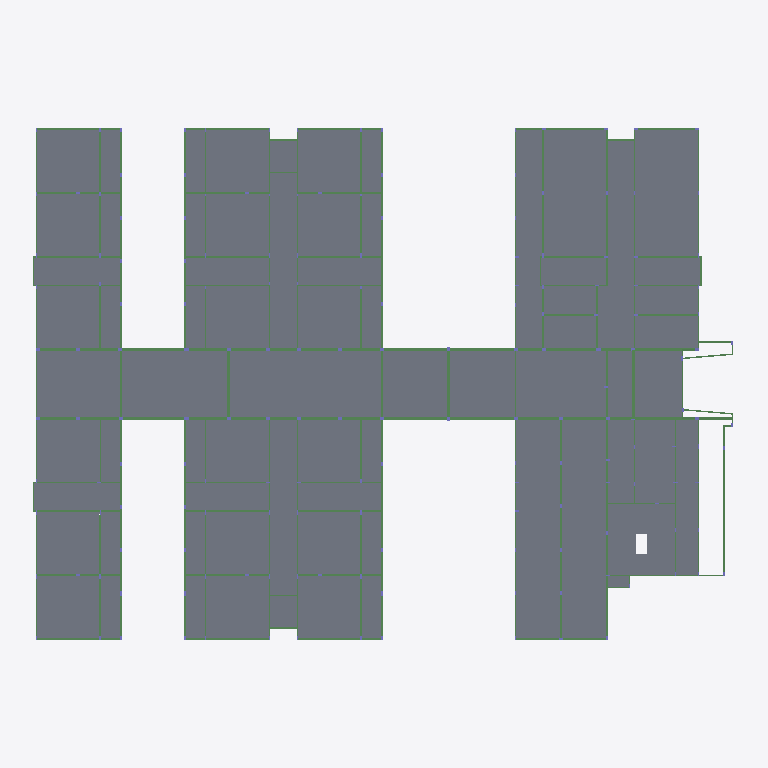
Plan cut of the same IFC building model at storey 'Laje Cobertura' (level 2.90 m, cut at 4.30 m), seen from above with north up, elements coloured by IFC class: 244 beams (green), 71 slabs (grey). Cut surfaces are drawn darker.
Extent 68.4 m × 50.7 m × 11.2 m (x, y, z). Storeys (4): Baldrame at 0.00 m; Laje Cobertura at 2.90 m; Platibanda at 4.50 m; Fachada at 6.20 m. Elements (1374): 662 IfcBeam, 431 IfcColumn, 178 IfcFooting, 74 IfcSlab, 29 IfcPile.

HEADER;
FILE_DESCRIPTION(('IFC4'),'2;1');
FILE_NAME('25-007-PRG-CR5-CONC-R00.IFC','2025-08-21T10:13:07-04:00',(''),(''),'IfcOpenShell 0.8.3-post1','Bonsai 0.8.3-post1','');
FILE_SCHEMA(('IFC4'));
ENDSEC;
DATA;
#21=IFCPROJECT('26M8CltxLCoRqOQ4nXe7ti',#26,'',$,$,$,$,(#20),#15);
#33=IFCSITE('1pn_xyrHP9pPAUrUZxwYbM',#26,$,$,$,#32,$,$,$,$,$,$,$,$);
#38=IFCBUILDING('1_0Rp9oAzAYOnwwzzk1Pi4',#26,$,$,$,#37,$,$,$,$,$,$);
#1480=IFCBUILDINGSTOREY('2kojIjGbT2hwnZww9Vb1sA',#26,'Baldrame',$,$,#1479,$,'Baldrame',.ELEMENT.,0.0);
#30956=IFCBUILDINGSTOREY('2YRVpR0zr7aQsRbBCOoRQj',#26,'Laje Cobertura',$,$,#30955,$,'Laje Cobertura',.ELEMENT.,290.0);
#49445=IFCBUILDINGSTOREY('3Es0fvFp19g8k6KKnJG7kL',#26,'Platibanda',$,$,#49444,$,'Platibanda',.ELEMENT.,450.0);
#50751=IFCBUILDINGSTOREY('2X2sSHKF54E9xe2ODV1QW3',#26,'Fachada',$,$,#50750,$,'Fachada',.ELEMENT.,620.0);
#48090=IFCSLAB('1x1PRXDFSHy9wiq9HcgvKb',#26,'LB36',$,$,#48089,#48101,$,.FLOOR.);
#48608=IFCSLAB('3P6gIZBaCHy9wcq9HcgvKb',#26,'LB50',$,$,#48607,#48619,$,.FLOOR.);
#48538=IFCSLAB('3GlcyWBaCHy9wcq9HcgvKb',#26,'LB49',$,$,#48537,#48549,$,.FLOOR.);
#49411=IFCSLAB('0gHBBgBYuHy9wcq9HcgvKb',#26,'LB9',$,$,#49410,#49422,$,.FLOOR.);
#49377=IFCSLAB('0bytgaBYuHy9wcq9HcgvKb',#26,'LB8',$,$,#49376,#49388,$,.FLOOR.);
#48059=IFCSLAB('1m1afoDFSHy9wiq9HcgvKb',#26,'LB35',$,$,#48058,#48070,$,.FLOOR.);
#47234=IFCSLAB('0vChlHBYuHy9wcq9HcgvKb',#26,'LB11',$,$,#47233,#47245,$,.FLOOR.);
#48183=IFCSLAB('0Do2L4BaGHy9wcq9HcgvKb',#26,'LB39',$,$,#48182,#48194,$,.FLOOR.);
#49297=IFCSLAB('0bXdDBBYuHy9wcq9HcgvKb',#26,'LB7',$,$,#49296,#49308,$,.FLOOR.);
#48028=IFCSLAB('1m1afMDFSHy9wiq9HcgvKb',#26,'LB34',$,$,#48027,#48039,$,.FLOOR.);
#47271=IFCSLAB('0kiT70BZyHy9wcq9HcgvKb',#26,'LB12',$,$,#47270,#47282,$,.FLOOR.);
#48445=IFCSLAB('0qgFseBZyHy9wcq9HcgvKb',#26,'LB46',$,$,#48444,#48456,$,.FLOOR.);
#48856=IFCSLAB('3QnrFABaCHy9wcq9HcgvKb',#26,'LB57',$,$,#48855,#48867,$,.FLOOR.);
#48152=IFCSLAB('1N7Us$BXCHy9wcq9HcgvKb',#26,'LB38',$,$,#48151,#48163,$,.FLOOR.);
#48121=IFCSLAB('1x1PR7DFSHy9wiq9HcgvKb',#26,'LB37',$,$,#48120,#48132,$,.FLOOR.);
#47395=IFCSLAB('3quQDdBZuHy9wcq9HcgvKb',#26,'LB16',$,$,#47394,#47406,$,.FLOOR.);
#47777=IFCSLAB('3kC0YhBZuHy9wcq9HcgvKb',#26,'LB27',$,$,#47776,#47788,$,.FLOOR.);
#48218=IFCSLAB('3r_2U3BZuHy9wcq9HcgvKb',#26,'LB4',$,$,#48217,#48229,$,.FLOOR.);
#48321=IFCSLAB('2NvnUrBZuHy9wcq9HcgvKb',#26,'LB42',$,$,#48320,#48332,$,.FLOOR.);
#48414=IFCSLAB('3Qi$OkBZuHy9wcq9HcgvKb',#26,'LB45',$,$,#48413,#48425,$,.FLOOR.);
#49018=IFCSLAB('3KCKRGBZuHy9wcq9HcgvKb',#26,'LB61',$,$,#49017,#49029,$,.FLOOR.);
#49204=IFCSLAB('3Iy7WVBZuHy9wcq9HcgvKb',#26,'LB67',$,$,#49203,#49215,$,.FLOOR.);
#48890=IFCSLAB('1yhmxYBZuHy9wcq9HcgvKb',#26,'LB58',$,$,#48889,#48901,$,.FLOOR.);
#47172=IFCSLAB('2oYVuqBZuHy9wcq9HcgvKb',#26,'LB1',$,$,#47171,#47183,$,.FLOOR.);
#47302=IFCSLAB('2m_1KNBZuHy9wcq9HcgvKb',#26,'LB13',$,$,#47301,#47313,$,.FLOOR.);
#47426=IFCSLAB('07N6vPBZyHy9wcq9HcgvKb',#26,'LB17',$,$,#47425,#47437,$,.FLOOR.);
#47684=IFCSLAB('2i8ysLBZuHy9wcq9HcgvKb',#26,'LB24',$,$,#47683,#47695,$,.FLOOR.);
#47808=IFCSLAB('0EixxgBZyHy9wcq9HcgvKb',#26,'LB28',$,$,#47807,#47819,$,.FLOOR.);
#48476=IFCSLAB('1Ct90YBZyHy9wcq9HcgvKb',#26,'LB47',$,$,#48475,#48487,$,.FLOOR.);
#48577=IFCSLAB('06a6scBZyHy9wcq9HcgvKb',#26,'LB5',$,$,#48576,#48588,$,.FLOOR.);
#49049=IFCSLAB('156fQEBZyHy9wcq9HcgvKb',#26,'LB62',$,$,#49048,#49060,$,.FLOOR.);
#49111=IFCSLAB('1xZhh7BZuHy9wcq9HcgvKb',#26,'LB64',$,$,#49110,#49122,$,.FLOOR.);
#49235=IFCSLAB('14Q92IBZyHy9wcq9HcgvKb',#26,'LB68',$,$,#49234,#49246,$,.FLOOR.);
#48723=IFCSLAB('3$vsTcBYqHy9wcq9HcgvKb',#26,'LB53',$,$,#48722,#48734,$,.FLOOR.);
#48684=IFCSLAB('3$cKmgBYqHy9wcq9HcgvKb',#26,'LB52',$,$,#48683,#48695,$,.FLOOR.);
#48282=IFCSLAB('2ZZ3bJDC8Hy9wiq9HcgvKb',#26,'LB41',$,$,#48281,#48293,$,.FLOOR.);
#48763=IFCSLAB('0gBfCaBW0Hy9wcq9HcgvKb',#26,'LB54',$,$,#48762,#48774,$,.FLOOR.);
#47488=IFCSLAB('0ktzN2BW0Hy9wcq9HcgvKb',#26,'LB19',$,$,#47487,#47499,$,.FLOOR.);
#47554=IFCSLAB('0kdShiBW0Hy9wcq9HcgvKb',#26,'LB20',$,$,#47553,#47565,$,.FLOOR.);
#47585=IFCSLAB('0kJjcHBW0Hy9wcq9HcgvKb',#26,'LB21',$,$,#47584,#47596,$,.FLOOR.);
#48825=IFCSLAB('0iN7pcBW0Hy9wcq9HcgvKb',#26,'LB56',$,$,#48824,#48836,$,.FLOOR.);
#48794=IFCSLAB('0i2a$jBW0Hy9wcq9HcgvKb',#26,'LB55',$,$,#48793,#48805,$,.FLOOR.);
#48645=IFCSLAB('3__vwRBYqHy9wcq9HcgvKb',#26,'LB51',$,$,#48644,#48656,$,.FLOOR.);
#47996=IFCSLAB('0ZtcwRBYuHy9wcq9HcgvKb',#26,'LB33',$,$,#47995,#48007,$,.FLOOR.);
#47934=IFCSLAB('0avV6XBYuHy9wcq9HcgvKb',#26,'LB31',$,$,#47933,#47945,$,.FLOOR.);
#47616=IFCSLAB('0bJGg$BYuHy9wcq9HcgvKb',#26,'LB22',$,$,#47615,#47627,$,.FLOOR.);
#47653=IFCSLAB('0b6WKUBYuHy9wcq9HcgvKb',#26,'LB23',$,$,#47652,#47664,$,.FLOOR.);
#47965=IFCSLAB('0aGagaBYuHy9wcq9HcgvKb',#26,'LB32',$,$,#47964,#47976,$,.FLOOR.);
#48249=IFCSLAB('2UeHn6DC8Hy9wiq9HcgvKb',#26,'LB40',$,$,#48248,#48260,$,.FLOOR.);
#47901=IFCSLAB('0aigbaBYuHy9wcq9HcgvKb',#26,'LB30',$,$,#47900,#47912,$,.FLOOR.);
#47333=IFCSLAB('2m_1KlBZuHy9wcq9HcgvKb',#26,'LB14',$,$,#47332,#47344,$,.FLOOR.);
#47364=IFCSLAB('3quQDFBZuHy9wcq9HcgvKb',#26,'LB15',$,$,#47363,#47375,$,.FLOOR.);
#47457=IFCSLAB('07N6v1BZyHy9wcq9HcgvKb',#26,'LB18',$,$,#47456,#47468,$,.FLOOR.);
#47523=IFCSLAB('2oYVuQBZuHy9wcq9HcgvKb',#26,'LB2',$,$,#47522,#47534,$,.FLOOR.);
#47746=IFCSLAB('3kC0YEBZuHy9wcq9HcgvKb',#26,'LB26',$,$,#47745,#47757,$,.FLOOR.);
#47715=IFCSLAB('2i8ysmBZuHy9wcq9HcgvKb',#26,'LB25',$,$,#47714,#47726,$,.FLOOR.);
#47839=IFCSLAB('0EixxDBZyHy9wcq9HcgvKb',#26,'LB29',$,$,#47838,#47850,$,.FLOOR.);
#47870=IFCSLAB('3r_2TbBZuHy9wcq9HcgvKb',#26,'LB3',$,$,#47869,#47881,$,.FLOOR.);
#48352=IFCSLAB('2NvnVGBZuHy9wcq9HcgvKb',#26,'LB43',$,$,#48351,#48363,$,.FLOOR.);
#48383=IFCSLAB('3Qi$OJBZuHy9wcq9HcgvKb',#26,'LB44',$,$,#48382,#48394,$,.FLOOR.);
#48507=IFCSLAB('1Ct90zBZyHy9wcq9HcgvKb',#26,'LB48',$,$,#48506,#48518,$,.FLOOR.);
#48923=IFCSLAB('1yhmxBBZuHy9wcq9HcgvKb',#26,'LB59',$,$,#48922,#48934,$,.FLOOR.);
#48956=IFCSLAB('06a6t4BZyHy9wcq9HcgvKb',#26,'LB6',$,$,#48955,#48967,$,.FLOOR.);
#48987=IFCSLAB('3KCKQvBZuHy9wcq9HcgvKb',#26,'LB60',$,$,#48986,#48998,$,.FLOOR.);
#49080=IFCSLAB('156fQbBZyHy9wcq9HcgvKb',#26,'LB63',$,$,#49079,#49091,$,.FLOOR.);
#49142=IFCSLAB('1xZhhaBZuHy9wcq9HcgvKb',#26,'LB65',$,$,#49141,#49153,$,.FLOOR.);
#49173=IFCSLAB('3Iy7V_BZuHy9wcq9HcgvKb',#26,'LB66',$,$,#49172,#49184,$,.FLOOR.);
#49266=IFCSLAB('14Q92pBZyHy9wcq9HcgvKb',#26,'LB69',$,$,#49265,#49277,$,.FLOOR.);
#47203=IFCSLAB('0mGu1xBW0Hy9wcq9HcgvKb',#26,'LB10',$,$,#47202,#47214,$,.FLOOR.);
#49346=IFCSLAB('0h5j_8BW0Hy9wcq9HcgvKb',#26,'LB70',$,$,#49345,#49357,$,.FLOOR.);
#49681=IFCBEAM('0V2eikBduHy9wcq9HcgvKb',#26,'VC12',$,$,#49680,#49692,$,$);
#47139=IFCSLAB('1C0E_rE0OHy9wiq9HcgvKb',#26,'L1',$,$,#47138,#47150,$,.FLOOR.);
#33799=IFCBEAM('3EBz6JBYmHy9wcq9HcgvKb',#26,'VB135',$,$,#33798,#33810,$,$);
#32017=IFCBEAM('1x1PF4DFSHy9wiq9HcgvKb',#26,'VB112',$,$,#32016,#32028,$,$);
#32248=IFCBEAM('1DdEOnBXCHy9wcq9HcgvKb',#26,'VB115',$,$,#32247,#32259,$,$);
#39668=IFCBEAM('1m1aTQDFSHy9wiq9HcgvKb',#26,'VB85',$,$,#39667,#39679,$,$);
#40493=IFCBEAM('27IkZoBXOHy9wcq9HcgvKb',#26,'VB96',$,$,#40492,#40504,$,$);
#36057=IFCBEAM('0U$w2NBhSHy9wcq9HcgvKb',#26,'VB34',$,$,#36056,#36068,$,$);
#37193=IFCBEAM('0twUUaBdaHy9wcq9HcgvKb',#26,'VB48',$,$,#37192,#37204,$,$);
#33436=IFCBEAM('0o5ZEvBVyHy9wcq9HcgvKb',#26,'VB13',$,$,#33435,#33447,$,$);
#35067=IFCBEAM('0o5ZFVBVyHy9wcq9HcgvKb',#26,'VB2',$,$,#35066,#35078,$,$);
#36123=IFCBEAM('0U$w25BhSHy9wcq9HcgvKb',#26,'VB34',$,$,#36122,#36134,$,$);
#37259=IFCBEAM('0twUUIBdaHy9wcq9HcgvKb',#26,'VB48',$,$,#37258,#37270,$,$);
#38018=IFCBEAM('0o5ZClBVyHy9wcq9HcgvKb',#26,'VB59',$,$,#38017,#38029,$,$);
#37985=IFCBEAM('0o5Z0lBVyHy9wcq9HcgvKb',#26,'VB58',$,$,#37984,#37996,$,$);
#38777=IFCBEAM('0o5ZBtBVyHy9wcq9HcgvKb',#26,'VB69',$,$,#38776,#38788,$,$);
#30994=IFCBEAM('0o5Z2pBVyHy9wcq9HcgvKb',#26,'VB1',$,$,#30993,#31005,$,$);
#32545=IFCBEAM('0o5Z23BVyHy9wcq9HcgvKb',#26,'VB12',$,$,#32544,#32556,$,$);
#34261=IFCBEAM('0o5ZLiBVyHy9wcq9HcgvKb',#26,'VB14',$,$,#34260,#34272,$,$);
#35529=IFCBEAM('2T5I82BdeHy9wcq9HcgvKb',#26,'VB28',$,$,#35528,#35540,$,$);
#35628=IFCBEAM('0o5ZHFBVyHy9wcq9HcgvKb',#26,'VB3',$,$,#35627,#35639,$,$);
#38150=IFCBEAM('0o5ZHfBVyHy9wcq9HcgvKb',#26,'VB60',$,$,#38149,#38161,$,$);
#38711=IFCBEAM('3fQsqiBXCHy9wcq9HcgvKb',#26,'VB68',$,$,#38710,#38722,$,$);
#38843=IFCBEAM('0o5ZINBVyHy9wcq9HcgvKb',#26,'VB70',$,$,#38842,#38854,$,$);
#39404=IFCBEAM('2i8yhkBZuHy9wcq9HcgvKb',#26,'VB81',$,$,#39403,#39415,$,$);
#32974=IFCBEAM('3EXZsYBYmHy9wcq9HcgvKb',#26,'VB124',$,$,#32973,#32985,$,$);
#33535=IFCBEAM('0tWPuCBYuHy9wcq9HcgvKb',#26,'VB131',$,$,#33534,#33546,$,$);
#33568=IFCBEAM('3EXbBoBYmHy9wcq9HcgvKb',#26,'VB131',$,$,#33567,#33579,$,$);
#36731=IFCBEAM('2JDX2YBdeHy9wcq9HcgvKb',#26,'VB42',$,$,#36730,#36742,$,$);
#31654=IFCBEAM('06a6X0BZyHy9wcq9HcgvKb',#26,'VB109',$,$,#31653,#31665,$,$);
#33238=IFCBEAM('0AB4ViE0OHy9wiq9HcgvKb',#26,'VB127',$,$,#33237,#33249,$,$);
#34704=IFCBEAM('3EXa7WBYmHy9wcq9HcgvKb',#26,'VB15',$,$,#34703,#34715,$,$);
#34770=IFCBEAM('3EnZTDBYmHy9wcq9HcgvKb',#26,'VB16',$,$,#34769,#34781,$,$);
#35298=IFCBEAM('3Enax_BYmHy9wcq9HcgvKb',#26,'VB23',$,$,#35297,#35309,$,$);
#39437=IFCBEAM('2m_0$IBZuHy9wcq9HcgvKb',#26,'VB82',$,$,#39436,#39448,$,$);
#31522=IFCBEAM('14Q8iLBZyHy9wcq9HcgvKb',#26,'VB106',$,$,#31521,#31533,$,$);
#31588=IFCBEAM('1Ct8rOBZyHy9wcq9HcgvKb',#26,'VB107',$,$,#31587,#31599,$,$);
#31621=IFCBEAM('0Eixm9BZyHy9wcq9HcgvKb',#26,'VB108',$,$,#31620,#31632,$,$);
#39272=IFCBEAM('1xZhMQBZuHy9wcq9HcgvKb',#26,'VB79',$,$,#39271,#39283,$,$);
#32941=IFCBEAM('3EXZk3BYmHy9wcq9HcgvKb',#26,'VB124',$,$,#32940,#32952,$,$);
#36566=IFCBEAM('3EXbcSBYmHy9wcq9HcgvKb',#26,'VB4',$,$,#36565,#36577,$,$);
#31555=IFCBEAM('14Q8iRBZyHy9wcq9HcgvKb',#26,'VB106',$,$,#31554,#31566,$,$);
#31687=IFCBEAM('06a6WwBZyHy9wcq9HcgvKb',#26,'VB109',$,$,#31686,#31698,$,$);
#37358=IFCBEAM('3Efk3KBYmHy9wcq9HcgvKb',#26,'VB5',$,$,#37357,#37369,$,$);
#39305=IFCBEAM('1xZhMWBZuHy9wcq9HcgvKb',#26,'VB79',$,$,#39304,#39316,$,$);
#39470=IFCBEAM('2m_0$OBZuHy9wcq9HcgvKb',#26,'VB82',$,$,#39469,#39481,$,$);
#35265=IFCBEAM('3EfjC$BYmHy9wcq9HcgvKb',#26,'VB22',$,$,#35264,#35276,$,$);
#36255=IFCBEAM('3EPBVSBYmHy9wcq9HcgvKb',#26,'VB35',$,$,#36254,#36266,$,$);
#33271=IFCBEAM('18kPgIBZGHy9wcq9HcgvKb',#26,'VB128',$,$,#33270,#33282,$,$);
#36156=IFCBEAM('3EPBtuBYmHy9wcq9HcgvKb',#26,'VB35',$,$,#36155,#36167,$,$);
#37556=IFCBEAM('2wiX3dDD0Hy9wiq9HcgvKb',#26,'VB52',$,$,#37555,#37567,$,$);
#33007=IFCBEAM('3B2K_bBaCHy9wcq9HcgvKb',#26,'VB125',$,$,#33006,#33018,$,$);
#37391=IFCBEAM('2wiX3KDD0Hy9wiq9HcgvKb',#26,'VB50',$,$,#37390,#37402,$,$);
#38942=IFCBEAM('3nGRTwE0KHy9wiq9HcgvKb',#26,'VB71',$,$,#38941,#38953,$,$);
#38909=IFCBEAM('3mjJy7E0KHy9wiq9HcgvKb',#26,'VB71',$,$,#38908,#38920,$,$);
#31984=IFCBEAM('0wuUBVDIWHy9wiq9HcgvKb',#26,'VB111',$,$,#31983,#31995,$,$);
#32050=IFCBEAM('1W4daEDICHy9wiq9HcgvKb',#26,'VB113',$,$,#32049,#32061,$,$);
#39602=IFCBEAM('0o5Z3lBVyHy9wcq9HcgvKb',#26,'VB84',$,$,#39601,#39613,$,$);
#39734=IFCBEAM('0o5Z3tBVyHy9wcq9HcgvKb',#26,'VB86',$,$,#39733,#39745,$,$);
#39998=IFCBEAM('0o5ZBlBVyHy9wcq9HcgvKb',#26,'VB89',$,$,#39997,#40009,$,$);
#40163=IFCBEAM('0o5ZDTBVyHy9wcq9HcgvKb',#26,'VB90',$,$,#40162,#40174,$,$);
#32215=IFCBEAM('1W4daqDICHy9wiq9HcgvKb',#26,'VB114',$,$,#32214,#32226,$,$);
#39833=IFCBEAM('0o5Z4ZBVyHy9wcq9HcgvKb',#26,'VB87',$,$,#39832,#39844,$,$);
#40196=IFCBEAM('0o5ZE9BVyHy9wcq9HcgvKb',#26,'VB91',$,$,#40195,#40207,$,$);
#31885=IFCBEAM('0wuUAlDIWHy9wiq9HcgvKb',#26,'VB110',$,$,#31884,#31896,$,$);
#39536=IFCBEAM('0o5Z33BVyHy9wcq9HcgvKb',#26,'VB83',$,$,#39535,#39547,$,$);
#39866=IFCBEAM('0o5ZB3BVyHy9wcq9HcgvKb',#26,'VB88',$,$,#39865,#39877,$,$);
#31093=IFCBEAM('0o5ZF9BVyHy9wcq9HcgvKb',#26,'VB10',$,$,#31092,#31104,$,$);
#31753=IFCBEAM('0o5ZIbBVyHy9wcq9HcgvKb',#26,'VB11',$,$,#31752,#31764,$,$);
#31819=IFCBEAM('0wuUAuDIWHy9wiq9HcgvKb',#26,'VB110',$,$,#31818,#31830,$,$);
#32182=IFCBEAM('1W4daeDICHy9wiq9HcgvKb',#26,'VB114',$,$,#32181,#32193,$,$);
#38249=IFCBEAM('0o5Z0XBVyHy9wcq9HcgvKb',#26,'VB61',$,$,#38248,#38260,$,$);
#38348=IFCBEAM('0o5ZCFBVyHy9wcq9HcgvKb',#26,'VB62',$,$,#38347,#38359,$,$);
#39503=IFCBEAM('0o5Z3NBVyHy9wcq9HcgvKb',#26,'VB83',$,$,#39502,#39514,$,$);
#39569=IFCBEAM('0o5Z3BBVyHy9wcq9HcgvKb',#26,'VB83',$,$,#39568,#39580,$,$);
#39635=IFCBEAM('0o5Z3ZBVyHy9wcq9HcgvKb',#26,'VB84',$,$,#39634,#39646,$,$);
#39701=IFCBEAM('0o5Z3$BVyHy9wcq9HcgvKb',#26,'VB86',$,$,#39700,#39712,$,$);
#39767=IFCBEAM('0o5Z4BBVyHy9wcq9HcgvKb',#26,'VB87',$,$,#39766,#39778,$,$);
#39800=IFCBEAM('0o5Z4NBVyHy9wcq9HcgvKb',#26,'VB87',$,$,#39799,#39811,$,$);
#39899=IFCBEAM('0o5ZBBBVyHy9wcq9HcgvKb',#26,'VB88',$,$,#39898,#39910,$,$);
#39932=IFCBEAM('0o5ZBNBVyHy9wcq9HcgvKb',#26,'VB88',$,$,#39931,#39943,$,$);
#39965=IFCBEAM('0o5ZBZBVyHy9wcq9HcgvKb',#26,'VB89',$,$,#39964,#39976,$,$);
#40097=IFCBEAM('0o5Z2ZBVyHy9wcq9HcgvKb',#26,'VB9',$,$,#40096,#40108,$,$);
#40130=IFCBEAM('0o5ZDbBVyHy9wcq9HcgvKb',#26,'VB90',$,$,#40129,#40141,$,$);
#40229=IFCBEAM('0o5ZDzBVyHy9wcq9HcgvKb',#26,'VB91',$,$,#40228,#40240,$,$);
#40262=IFCBEAM('0o5ZDnBVyHy9wcq9HcgvKb',#26,'VB91',$,$,#40261,#40273,$,$);
#38414=IFCBEAM('0o5ZHtBVyHy9wcq9HcgvKb',#26,'VB63',$,$,#38413,#38425,$,$);
#31852=IFCBEAM('0wuUB4DIWHy9wiq9HcgvKb',#26,'VB110',$,$,#31851,#31863,$,$);
#32149=IFCBEAM('1W4daXDICHy9wiq9HcgvKb',#26,'VB114',$,$,#32148,#32160,$,$);
#49860=IFCBEAM('3FgOtXBYmHy9wcq9HcgvKb',#26,'VC3',$,$,#49859,#49871,$,$);
#32512=IFCBEAM('11cFTPBVyHy9wcq9HcgvKb',#26,'VB119',$,$,#32511,#32523,$,$);
#39107=IFCBEAM('0o5Z1JBVyHy9wcq9HcgvKb',#26,'VB75',$,$,#39106,#39118,$,$);
#34968=IFCBEAM('0o5ZNqBVyHy9wcq9HcgvKb',#26,'VB19',$,$,#34967,#34979,$,$);
#34935=IFCBEAM('0o5ZERBVyHy9wcq9HcgvKb',#26,'VB18',$,$,#34934,#34946,$,$);
#37160=IFCBEAM('0kaCLBBdaHy9wcq9HcgvKb',#26,'VB47',$,$,#37159,#37171,$,$);
#38546=IFCBEAM('04NOMlE0OHy9wiq9HcgvKb',#26,'VB64',$,$,#38545,#38557,$,$);
#37094=IFCBEAM('0kaCKvBdaHy9wcq9HcgvKb',#26,'VB47',$,$,#37093,#37105,$,$);
#34836=IFCBEAM('0o5Z1hBVyHy9wcq9HcgvKb',#26,'VB17',$,$,#34835,#34847,$,$);
#33931=IFCBEAM('0tWRZCBYuHy9wcq9HcgvKb',#26,'VB137',$,$,#33930,#33942,$,$);
#36698=IFCBEAM('2H4UxqBdeHy9wcq9HcgvKb',#26,'VB41',$,$,#36697,#36709,$,$);
#36288=IFCBEAM('3JxgPkBYqHy9wcq9HcgvKb',#26,'VB36',$,$,#36287,#36299,$,$);
#37655=IFCBEAM('1gpAyXBXaHy9wcq9HcgvKb',#26,'VB54',$,$,#37654,#37666,$,$);
#37721=IFCBEAM('0o5ZD9BVyHy9wcq9HcgvKb',#26,'VB55',$,$,#37720,#37732,$,$);
#39206=IFCBEAM('0o5Z2RBVyHy9wcq9HcgvKb',#26,'VB78',$,$,#39205,#39217,$,$);
#37787=IFCBEAM('0o5ZGoBVyHy9wcq9HcgvKb',#26,'VB56',$,$,#37786,#37798,$,$);
#38975=IFCBEAM('0o5Z0BBVyHy9wcq9HcgvKb',#26,'VB72',$,$,#38974,#38986,$,$);
#39074=IFCBEAM('0o5Z1RBVyHy9wcq9HcgvKb',#26,'VB74',$,$,#39073,#39085,$,$);
#39140=IFCBEAM('0o5Z1ZBVyHy9wcq9HcgvKb',#26,'VB76',$,$,#39139,#39151,$,$);
#31291=IFCBEAM('0o5ZMQBVyHy9wcq9HcgvKb',#26,'VB102',$,$,#31290,#31302,$,$);
#39008=IFCBEAM('0o5Z03BVyHy9wcq9HcgvKb',#26,'VB72',$,$,#39007,#39019,$,$);
#39239=IFCBEAM('0o5Z2JBVyHy9wcq9HcgvKb',#26,'VB78',$,$,#39238,#39250,$,$);
#31918=IFCBEAM('0wuUBBDIWHy9wiq9HcgvKb',#26,'VB111',$,$,#31917,#31929,$,$);
#32116=IFCBEAM('1W4daUDICHy9wiq9HcgvKb',#26,'VB113',$,$,#32115,#32127,$,$);
#38645=IFCBEAM('0o5ZOeBVyHy9wcq9HcgvKb',#26,'VB67',$,$,#38644,#38656,$,$);
#36354=IFCBEAM('3JxgPYBYqHy9wcq9HcgvKb',#26,'VB36',$,$,#36353,#36365,$,$);
#37523=IFCBEAM('2wiX3UDD0Hy9wiq9HcgvKb',#26,'VB52',$,$,#37522,#37534,$,$);
#50138=IFCBEAM('3FgP3UBYmHy9wcq9HcgvKb',#26,'VC9',$,$,#50137,#50149,$,$);
#49549=IFCBEAM('32_68rBduHy9wcq9HcgvKb',#26,'VC10',$,$,#49548,#49560,$,$);
#37292=IFCBEAM('2W99uyBaCHy9wcq9HcgvKb',#26,'VB49',$,$,#37291,#37303,$,$);
#31027=IFCBEAM('0o5ZFHBVyHy9wcq9HcgvKb',#26,'VB10',$,$,#31026,#31038,$,$);
#31720=IFCBEAM('0o5ZIjBVyHy9wcq9HcgvKb',#26,'VB11',$,$,#31719,#31731,$,$);
#49714=IFCBEAM('0V2einBduHy9wcq9HcgvKb',#26,'VC12',$,$,#49713,#49725,$,$);
#32314=IFCBEAM('0o5ZP4BVyHy9wcq9HcgvKb',#26,'VB117',$,$,#32313,#32325,$,$);
#32479=IFCBEAM('0o5ZPdBVyHy9wcq9HcgvKb',#26,'VB118',$,$,#32478,#32490,$,$);
#32677=IFCBEAM('0o5ZQHBVyHy9wcq9HcgvKb',#26,'VB120',$,$,#32676,#32688,$,$);
#32743=IFCBEAM('0o5ZPyBVyHy9wcq9HcgvKb',#26,'VB121',$,$,#32742,#32754,$,$);
#37325=IFCBEAM('2W99v2BaCHy9wcq9HcgvKb',#26,'VB49',$,$,#37324,#37336,$,$);
#49582=IFCBEAM('32_68oBduHy9wcq9HcgvKb',#26,'VC10',$,$,#49581,#49593,$,$);
#32347=IFCBEAM('0o5ZPBBVyHy9wcq9HcgvKb',#26,'VB117',$,$,#32346,#32358,$,$);
#32776=IFCBEAM('0o5ZPrBVyHy9wcq9HcgvKb',#26,'VB121',$,$,#32775,#32787,$,$);
#38678=IFCBEAM('2Qh1gvBXCHy9wcq9HcgvKb',#26,'VB68',$,$,#38677,#38689,$,$);
#38744=IFCBEAM('0o5ZC7BVyHy9wcq9HcgvKb',#26,'VB69',$,$,#38743,#38755,$,$);
#38876=IFCBEAM('0o5ZI7BVyHy9wcq9HcgvKb',#26,'VB70',$,$,#38875,#38887,$,$);
#32380=IFCBEAM('0o5ZPIBVyHy9wcq9HcgvKb',#26,'VB117',$,$,#32379,#32391,$,$);
#32809=IFCBEAM('0o5ZPkBVyHy9wcq9HcgvKb',#26,'VB121',$,$,#32808,#32820,$,$);
#49516=IFCBEAM('32_68xBduHy9wcq9HcgvKb',#26,'VC10',$,$,#49515,#49527,$,$);
ENDSEC;